Run: headless pygame with SDL's dummy video driver; simulated clock (each Clock.tick advances the game by its frame time, no real sleeping); random seed 0; keys injected as events and as key.get_pressed() state; no mouse input.
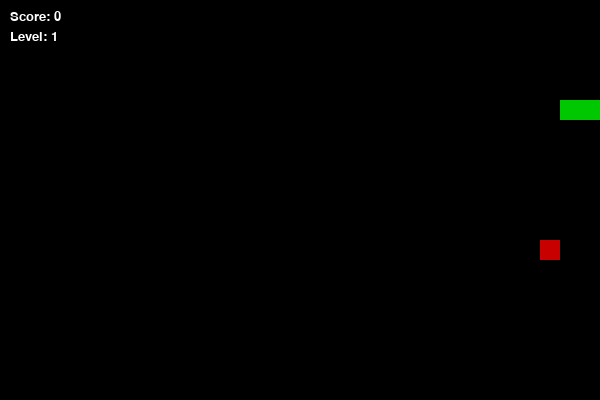
Frame 1 of 1 · flips 1–60 · no input (game ended)

The pygame program that drew these frames:

import pygame
import random

# Initialize pygame
pygame.init()

# Screen settings
WIDTH, HEIGHT = 600, 400
CELL = 20  # size of one block
screen = pygame.display.set_mode((WIDTH, HEIGHT))
pygame.display.set_caption("Snake Game")

clock = pygame.time.Clock()

# Colors
WHITE = (255, 255, 255)
GREEN = (0, 200, 0)
RED = (200, 0, 0)
BLACK = (0, 0, 0)

# Font for score
font = pygame.font.SysFont("Arial", 20)


# Generate food NOT on snake
def generate_food(snake):
    while True:
        x = random.randrange(0, WIDTH, CELL)
        y = random.randrange(0, HEIGHT, CELL)
        if (x, y) not in snake:
            return (x, y)


def main():
    # Initial snake (list of segments)
    snake = [(100, 100), (80, 100), (60, 100)]

    # Initial direction
    dx, dy = CELL, 0

    food = generate_food(snake)

    score = 0
    level = 1
    speed = 5  # initial speed

    running = True
    while running:
        clock.tick(speed)

        # --- EVENTS ---
        for event in pygame.event.get():
            if event.type == pygame.QUIT:
                running = False

            # Control snake
            if event.type == pygame.KEYDOWN:
                if event.key == pygame.K_UP and dy == 0:
                    dx, dy = 0, -CELL
                elif event.key == pygame.K_DOWN and dy == 0:
                    dx, dy = 0, CELL
                elif event.key == pygame.K_LEFT and dx == 0:
                    dx, dy = -CELL, 0
                elif event.key == pygame.K_RIGHT and dx == 0:
                    dx, dy = CELL, 0

        # --- MOVE SNAKE ---
        head_x, head_y = snake[0]
        new_head = (head_x + dx, head_y + dy)

        # --- WALL COLLISION ---
        if (
            new_head[0] < 0 or new_head[0] >= WIDTH or
            new_head[1] < 0 or new_head[1] >= HEIGHT
        ):
            print("Game Over! Hit the wall.")
            running = False

        # --- SELF COLLISION ---
        if new_head in snake:
            print("Game Over! Hit yourself.")
            running = False

        snake.insert(0, new_head)

        # --- FOOD COLLISION ---
        if new_head == food:
            score += 1

            # LEVEL UP every 3 foods
            if score % 3 == 0:
                level += 1
                speed += 2  # increase speed

            food = generate_food(snake)
        else:
            snake.pop()  # remove tail if no food eaten

        # --- DRAW ---
        screen.fill(BLACK)

        # Draw snake
        for segment in snake:
            pygame.draw.rect(screen, GREEN, (*segment, CELL, CELL))

        # Draw food
        pygame.draw.rect(screen, RED, (*food, CELL, CELL))

        # Draw score & level
        score_text = font.render(f"Score: {score}", True, WHITE)
        level_text = font.render(f"Level: {level}", True, WHITE)

        screen.blit(score_text, (10, 10))
        screen.blit(level_text, (10, 30))

        pygame.display.flip()

    pygame.quit()


if __name__ == "__main__":
    main()
